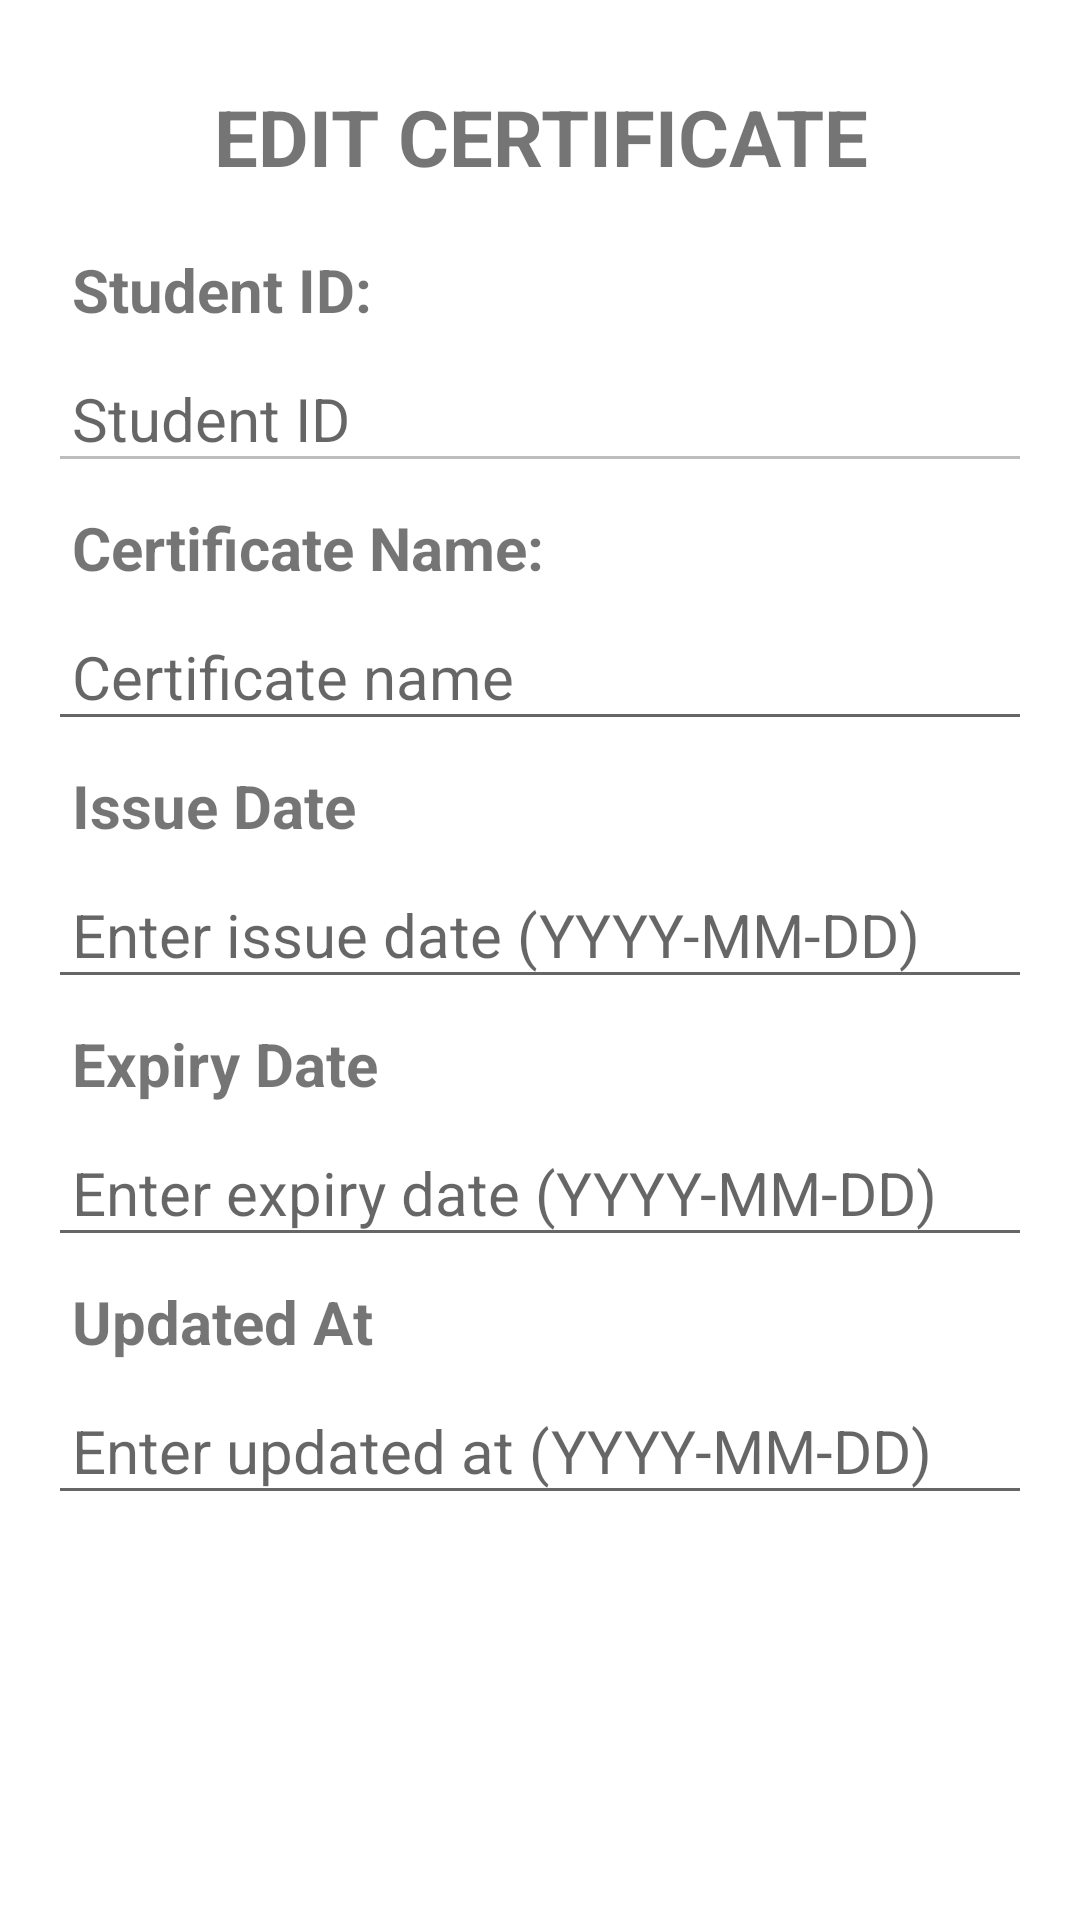

Write the Android layout XML for this screen, with the resource values it uses.
<!-- AndroidManifest.xml: application theme Theme.StudentManagement -->
<!-- res/layout/activity_edit_certificate.xml -->
<?xml version="1.0" encoding="utf-8"?>
<ScrollView xmlns:android="http://schemas.android.com/apk/res/android"
    xmlns:app="http://schemas.android.com/apk/res-auto"
    xmlns:tools="http://schemas.android.com/tools"
    android:id="@+id/main"
    android:layout_width="match_parent"
    android:layout_height="match_parent"
    tools:context=".EditCertificateActivity">

    <LinearLayout
        android:layout_width="match_parent"
        android:layout_height="wrap_content"
        android:padding="16dp"
        android:orientation="vertical">

        <TextView
            android:layout_width="match_parent"
            android:layout_height="wrap_content"
            android:text="Edit Certificate"
            android:textSize="26sp"
            android:textStyle="bold"
            android:gravity="center"
            android:padding="12dp"
            android:textAllCaps="true"/>

        
        <TextView
            android:layout_width="wrap_content"
            android:layout_height="wrap_content"
            android:text="Student ID:"
            android:textStyle="bold"
            android:textSize="20sp"
            android:padding="8dp"/>

        <EditText
            android:id="@+id/etStudentId"
            android:layout_width="match_parent"
            android:layout_height="wrap_content"
            android:hint="Student ID"
            android:inputType="number"
            android:textSize="20sp"
            android:padding="8dp"
            android:enabled="false" />


        
        <TextView
            android:layout_width="wrap_content"
            android:layout_height="wrap_content"
            android:padding="8dp"
            android:text="Certificate Name:"
            android:textStyle="bold"
            android:textSize="20sp" />

        <EditText
            android:id="@+id/etCertificateName"
            android:layout_width="match_parent"
            android:layout_height="wrap_content"
            android:hint="Certificate name"
            android:textSize="20sp"
            android:padding="8dp"
            android:inputType="textPersonName" />



        
        <TextView
            android:layout_width="wrap_content"
            android:layout_height="wrap_content"
            android:text="Issue Date"
            android:textStyle="bold"
            android:textSize="20sp"
            android:padding="8dp" />

        <EditText
            android:id="@+id/etIssueDate"
            android:layout_width="match_parent"
            android:layout_height="wrap_content"
            android:padding="8dp"
            android:textSize="20sp"
            android:hint="Enter issue date (YYYY-MM-DD)"
            android:inputType="date" />



        
        <TextView
            android:layout_width="wrap_content"
            android:layout_height="wrap_content"
            android:text="Expiry Date"
            android:textStyle="bold"
            android:textSize="20sp"
            android:padding="8dp" />

        <EditText
            android:id="@+id/etExpiryDate"
            android:layout_width="match_parent"
            android:layout_height="wrap_content"
            android:textSize="20sp"
            android:padding="8dp"
            android:hint="Enter expiry date (YYYY-MM-DD)"
            android:inputType="date" />

        <TextView
            android:layout_width="wrap_content"
            android:layout_height="wrap_content"
            android:text="Updated At"
            android:textStyle="bold"
            android:textSize="20sp"
            android:padding="8dp" />

        <EditText
            android:id="@+id/etUpdatedAt"
            android:layout_width="match_parent"
            android:layout_height="wrap_content"
            android:textSize="20sp"
            android:padding="8dp"
            android:hint="Enter updated at (YYYY-MM-DD)"
            android:inputType="date" />



    </LinearLayout>

</ScrollView>
<!-- resources referenced by this layout -->
<resources>
  <style name="Theme.StudentManagement" parent="Base.Theme.StudentManagement" />
  <style name="Base.Theme.StudentManagement" parent="Theme.MaterialComponents.DayNight.DarkActionBar">
          <item name="colorPrimary">@color/blue_actionbar</item>
          <item name="colorPrimaryVariant">@color/blue_actionbar</item>
          <item name="colorOnPrimary">@color/white</item>
      </style>
  <color name="blue_actionbar">#3F51B5</color>
  <!-- not gathered from this repository: default colours our renderer supplied (Android Studio template values) -->
  <color name="white">#FFFFFFFF</color>
</resources>
